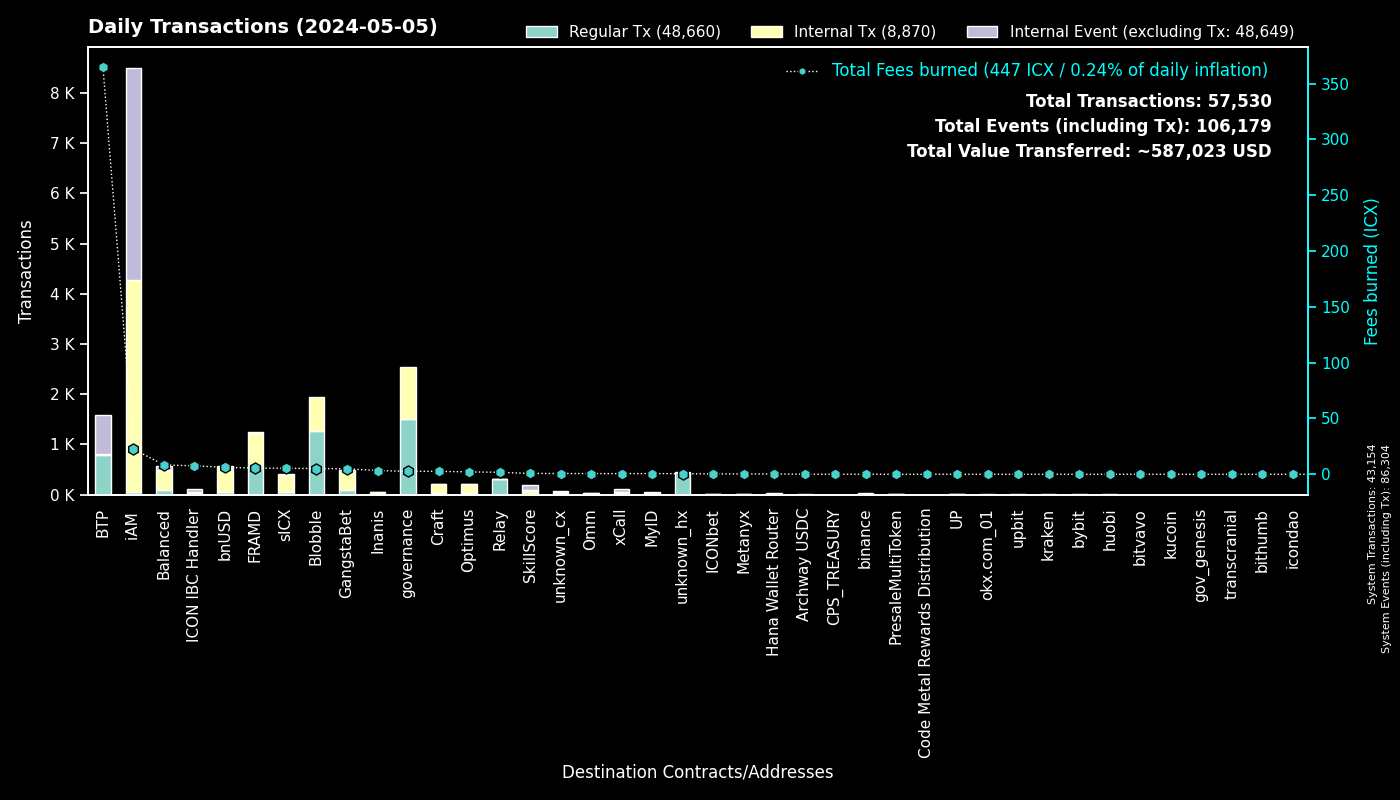

Data behind this chart, as committed beside it:
to, Regular Tx, Fees burned, to_def, Internal Tx, Internal Event (excluding Tx), group
0, 43150, 0.0, System, 4, 43150, System
cx00000000000000000000000000000000000000…, 1509, 2.665, governance, 1036, 0, governance
cxee7a00755a757e3c519a0616456030e33dc9d4…, 788, 364.4, BTP_2, 0, 788, BTP
cxf14dea1cff7ceb29a46e6d04533a08f84441e4…, 685, 2.769, Blobble Stake Token, 687, 0, Blobble
cx2aa9b28a657e3121b75d3d4fe65e569398645d…, 582, 5.263, FRAMD Token, 618, 5, FRAMD
cxf2ca3b655a782f39227934d37ff3b77f9b1ebc…, 578, 2.366, Blobble, 0, 0, Blobble
cxca5faa5a71d986a2e84dd7e6f5ff791d29901e…, 306, 1.659, Relay_4, 0, 0, Relay
cx5a0af85407c69945eb318d4ac18e9e84218416…, 68, 3.771, GangWar Simulation, 218, 44, GangstaBet
cx88fd7df7ddff82f7cc735c871dc519838cb235…, 61, 6.185, bnUSD, 462, 55, bnUSD
cx2609b924e33ef00b648a409245c7ea394c4678…, 47, 5.384, sICX, 346, 20, sICX
cx14002628a4599380f391f708843044bc93dce2…, 46, 22.51, iAM Div, 4222, 4225, iAM
cx622bbab73698f37dbef53955fd3decffeb0b0c…, 42, 7.566, ICON IBC Handler, 11, 62, ICON IBC Handler
hxb568381d35d3e7a6383200e8a0d30310af20b9…, 23, 0.02875, binance_hot, 0, 0, binance
cx66d4d90f5f113eba575bf793570135f9b10cec…, 22, 1.662, balanced_loans, 50, 35, Balanced
cxaa99a164586883eed0322d62a31946dfa9491f…, 17, 0.5365, optimus_rewards, 40, 2, Optimus
cx7ecb16e4c143b95e01d05933c17cb986cfe618…, 16, 2.388, CraftRewards, 147, 6, Craft
cxa07f426062a1384bdd762afa6a87d123fbc81c…, 15, 0.5973, xCall, 42, 51, xCall
cxe971c0a92c58db502e4a224efc6ba311eb1c17…, 15, 3.312, Inanis Treasury, 34, 5, Inanis
cxba62bb61baf8dd8b6a04633fe33806547785a0…, 15, 0.4647, MyID_3, 15, 0, MyID
cx694e8c9f1a05c8c3719f30d46b97697960e428…, 14, 0.1319, MyID_2, 14, 0, MyID
cx10d59e8103ab44635190bd4139dbfd682fa2d0…, 12, 0.7741, balanced_rewards, 28, 18, Balanced
cxd17316e24ee40f2ef8ed6f3a497311db1b3520…, 12, 0.1885, GangstaVerse LootBox, 54, 0, GangstaBet
cxd82fb5d3effecd8c9071a4bba3856ad7222c4b…, 12, 1.098, Balanced Savings, 56, 2, Balanced
cxa0af3165c08318e988cb30993b3048335b94af…, 11, 0.4809, balanced_dex, 27, 5, Balanced
hx85532472e789802a943bd34a8aeb86668bc232…, 10, 0.0125, okx.com_01, 0, 0, okx.com_01
cx2dc662031f3d62bcdba4f63e9bf827767c8475…, 9, 0.7496, SkillScore, 93, 95, SkillScore
cx7b1843b7ef5368a080ccf59c0a9d1bdec474f9…, 8, 0.1391, optimus_dividends, 48, 0, Optimus
cx44250a12074799e26fdeee75648ae47e2cc842…, 8, 0.1386, balanced_governance, 0, 0, Balanced
cx9e46d9a41938accd08193e4ed5ae621c84dc64…, 8, 0.02429, PresaleMultiToken, 5, 0, PresaleMultiToken
cxf61cd5a45dc9f91c15aa65831a30a90d59a096…, 7, 1.474, balanced_baln, 77, 12, Balanced
cx21e94c08c03daee80c25d8ee3ea22a20786ec2…, 7, 1.656, balanced_router, 96, 11, Balanced
hx4846c4d1e83751f3810fc6b8dabf699cfec5de…, 5, 0.00625, unknown_hx, 0, 0, unknown_hx
cx203d9cd2a669be67177e997b8948ce2c35caff…, 5, 0.7591, balanced_dividends, 40, 0, Balanced
cx28b2ec885b50c8a93da752f2d0467a67127a70…, 5, 0.6923, CROWN, 60, 3, GangstaBet
hx6b91c8dea3114de74ecfa85908b875778c2b59…, 4, 0.005, bybit, 0, 0, bybit
hx68646780e14ee9097085f7280ab137c3633b4b…, 4, 0.005, kraken_hot, 0, 0, kraken
hx97347e18238192e5066466a0a8865f1892c6be…, 4, 0.005, upbit_hot_01, 0, 0, upbit
hx133323c2e990994816b548a9e7eb080a5eac80…, 4, 0.005, unknown_hx, 0, 0, unknown_hx
hxd9fb974459fe46eb9d5a7c438f17ae6e75c0f2…, 4, 0.005, huobi, 0, 0, huobi
cx9c4698411c6d9a780f605685153431dcda0460…, 3, 0.07005, Auction, 21, 0, Craft
cx2e6d0fc0eca04965d06038c8406093337f085f…, 3, 0.1358, Craft, 15, 0, Craft
hxb611b26f8ef4c8d515de4d23f62316eb1ad842…, 3, 0.00375, unknown_hx, 0, 0, unknown_hx
hx0c952dc52293ccffc34a15459cb0686583d72f…, 3, 0.00375, unknown_hx, 0, 0, unknown_hx
hx16a12628d78f25d83f836597ce225524de8d60…, 3, 0.00375, unknown_hx, 0, 0, unknown_hx
hx099864935900574126da22d25ca41b5f40bbc7…, 3, 0.00375, unknown_hx, 0, 0, unknown_hx
hx81d4f834b91569b43cde903ec241eb1fce64a1…, 3, 0.00375, unknown_hx, 0, 0, unknown_hx
cx0cf826b9756e5a69f1f83a7717a2f2d8156940…, 3, 0.01568, uTAP, 9, 0, UP
cx553b05df18e9d7c00d8bf4675e579cbbb23c4b…, 3, 0.1367, OMM Fee Distribution, 8, 1, Omm
hxe5081225e4220abcc2438c883c41e2b89c9d8f…, 2, 0.0025, unknown_hx, 0, 0, unknown_hx
hx6c50acba1e14d87e94755967e94a5350f92e12…, 2, 0.0025, unknown_hx, 0, 0, unknown_hx
hx0384c56a749aac59612bc2cce65343eb4f12cc…, 2, 0.0025, unknown_hx, 0, 0, unknown_hx
hx7af39b07c9f09f842d8e98a3b492c9f5ad168e…, 2, 0.0025, unknown_hx, 0, 0, unknown_hx
hx1338b4cb7f40bc0a17368125b8cfe8827ade18…, 2, 0.0025, unknown_hx, 0, 0, unknown_hx
hxcb413876cb230b07089a7ae885a60b7bd9a3fc…, 2, 0.0025, unknown_hx, 0, 0, unknown_hx
hxa19e501a370d95229de80af0a7d89bf4cfaa60…, 2, 0.0025, unknown_hx, 0, 0, unknown_hx
hx2a5705c60e3741f171cc8df40f883f76898c05…, 2, 0.0025, unknown_hx, 0, 0, unknown_hx
hx18f5403a68832c5fdaa2d96328248ccd817f05…, 2, 0.0025, unknown_hx, 0, 0, unknown_hx
hx1e5c2470cd7f8edfba41e587fc67b51a688a6f…, 2, 0.0025, unknown_hx, 0, 0, unknown_hx
hxa10445db0a8bf2fbd80111248f42d82fe4e393…, 2, 0.0025, unknown_hx, 0, 0, unknown_hx
hx2f1377f549e31534bcc7d02a1ba23c1a5d289f…, 2, 0.0025, unknown_hx, 0, 0, unknown_hx
... 445 more rows
